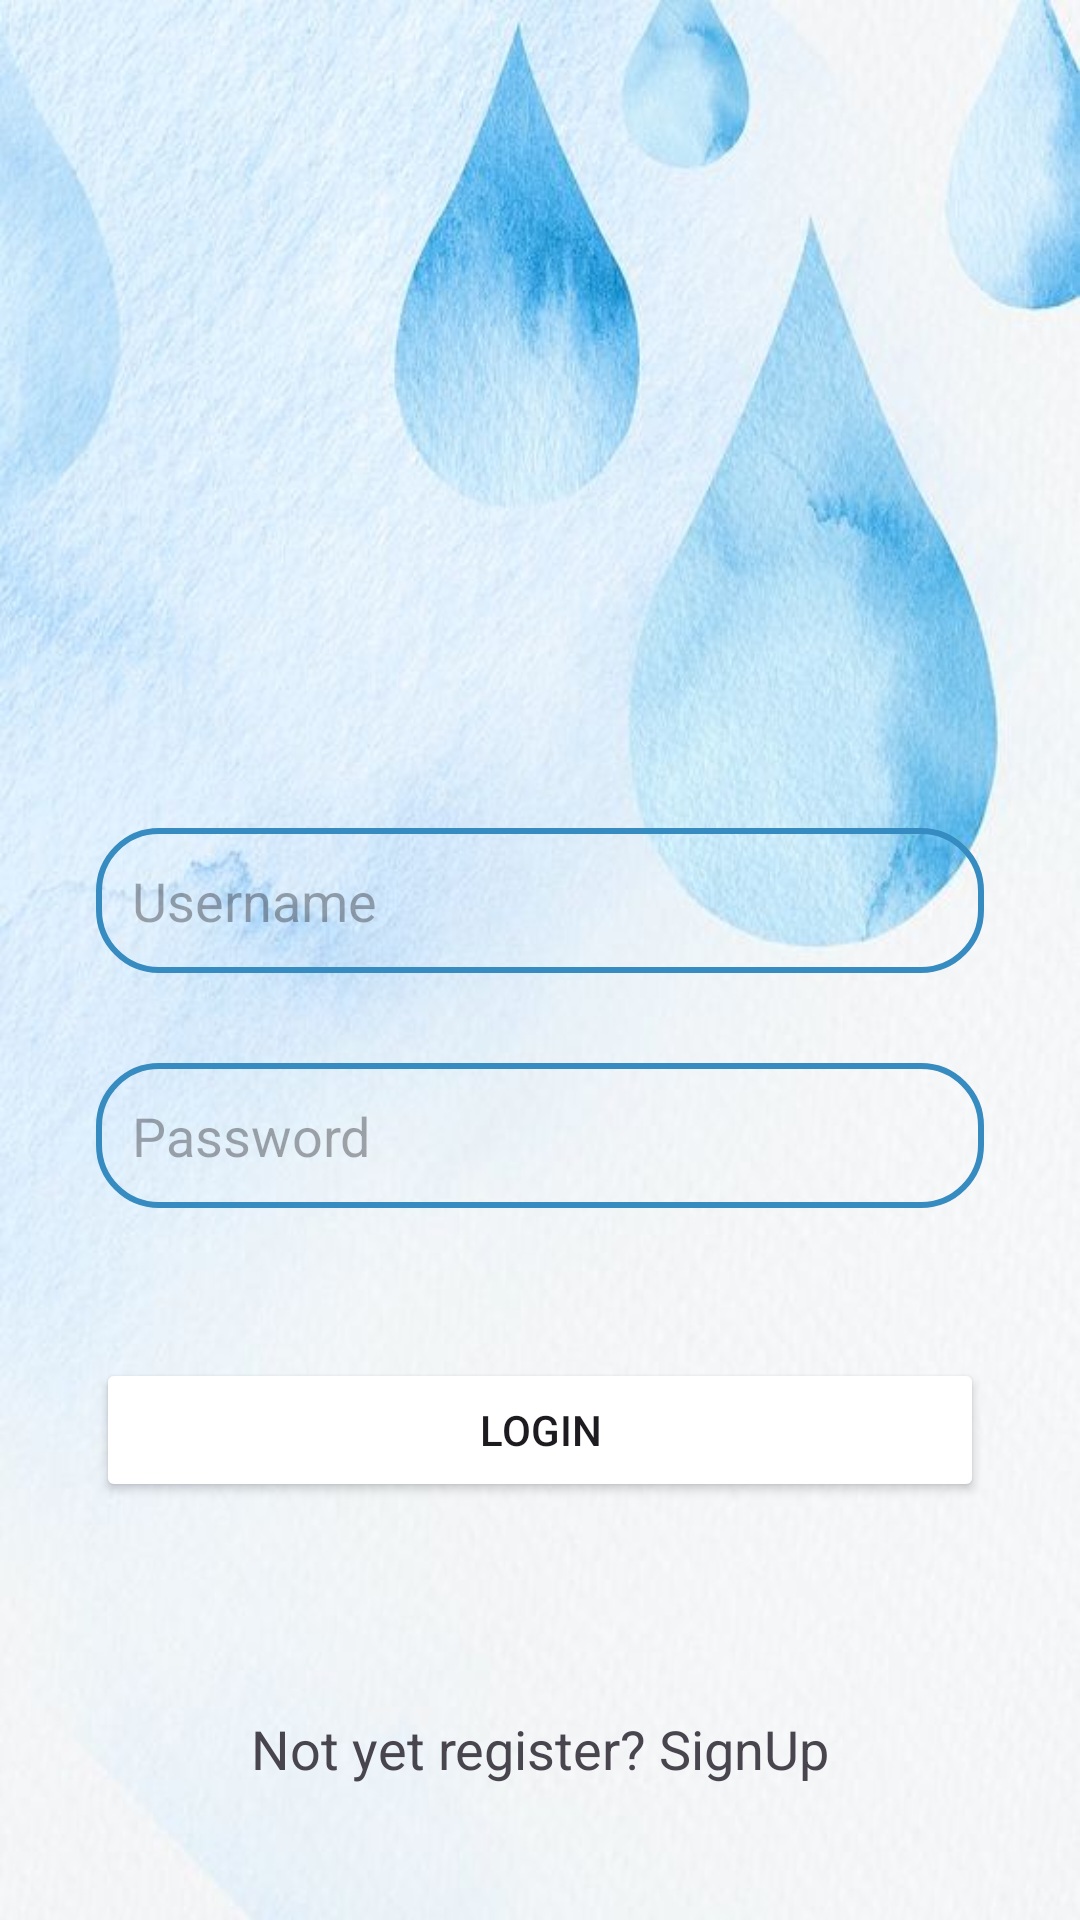

The Android layout XML behind this screen, and the referenced resources:
<!-- AndroidManifest.xml: application theme Theme.OnBoarding -->
<!-- res/layout/activity_login.xml -->
<?xml version="1.0" encoding="utf-8"?>
<androidx.constraintlayout.widget.ConstraintLayout
    xmlns:android="http://schemas.android.com/apk/res/android"
    xmlns:app="http://schemas.android.com/apk/res-auto"
    xmlns:tools="http://schemas.android.com/tools"
    android:layout_width="match_parent"
    android:layout_height="match_parent"
    android:padding="16dp"
    android:background="@drawable/login"
    tools:context=".LoginActivity">

    <EditText
        android:id="@+id/loginUsername"
        android:layout_width="0dp"
        android:layout_height="wrap_content"
        android:hint="Username"
        android:padding="12dp"
        android:background="@drawable/adittext_border"
        app:layout_constraintStart_toStartOf="parent"
        app:layout_constraintEnd_toEndOf="parent"
        app:layout_constraintTop_toTopOf="parent"
        android:layout_marginTop="260dp"
        android:layout_marginStart="16dp"
        android:layout_marginEnd="16dp"/>

    <EditText
        android:id="@+id/loginPassword"
        android:layout_width="0dp"
        android:layout_height="wrap_content"
        android:hint="Password"
        android:inputType="textPassword"
        android:padding="12dp"
        android:background="@drawable/adittext_border"
        app:layout_constraintStart_toStartOf="parent"
        app:layout_constraintEnd_toEndOf="parent"
        app:layout_constraintTop_toBottomOf="@+id/loginUsername"
        app:layout_constraintBottom_toTopOf="@+id/loginButton"
        android:layout_marginStart="16dp"
        android:layout_marginEnd="16dp"
        android:layout_marginTop="30dp"/>

    <Button
        android:id="@+id/loginButton"
        android:layout_width="0dp"
        android:layout_height="wrap_content"
        android:text="LOGIN"
        android:backgroundTint="@color/blue"
        android:layout_marginTop="50dp"
        android:layout_marginStart="16dp"
        android:layout_marginEnd="16dp"
        app:layout_constraintBottom_toTopOf="@+id/signupRedirect"
        app:layout_constraintStart_toStartOf="parent"
        app:layout_constraintEnd_toEndOf="parent"
        app:layout_constraintTop_toBottomOf="@+id/loginPassword"/>

    <TextView
        android:id="@+id/signupRedirect"
        android:layout_width="0dp"
        android:layout_height="wrap_content"
        android:text="Not yet register? SignUp"
        android:textSize="18sp"
        android:gravity="center"
        android:textColor="@color/blue"
        android:layout_marginTop="70dp"
        app:layout_constraintStart_toStartOf="parent"
        app:layout_constraintEnd_toEndOf="parent"
        app:layout_constraintTop_toBottomOf="@+id/loginButton"/>

</androidx.constraintlayout.widget.ConstraintLayout>
<!-- resources referenced by this layout -->
<resources>
  <!-- drawable adittext_border (drawable) -->
  <?xml version="1.0" encoding="utf-8"?>
  <shape xmlns:android="http://schemas.android.com/apk/res/android"
      android:shape="rectangle">
  
      <stroke
          android:color="@color/active"
          android:width="2dp"/>
  
      <corners
          android:radius="20dp"/>
  
  
  
  </shape>
  <!-- drawable login: jpg bitmap (drawable, 41311 bytes) -->
  <style name="Theme.OnBoarding" parent="Base.Theme.OnBoarding" />
  <color name="active">#368BC1</color>
  <style name="Base.Theme.OnBoarding" parent="Theme.Material3.DayNight.NoActionBar">
          
          
      </style>
</resources>
